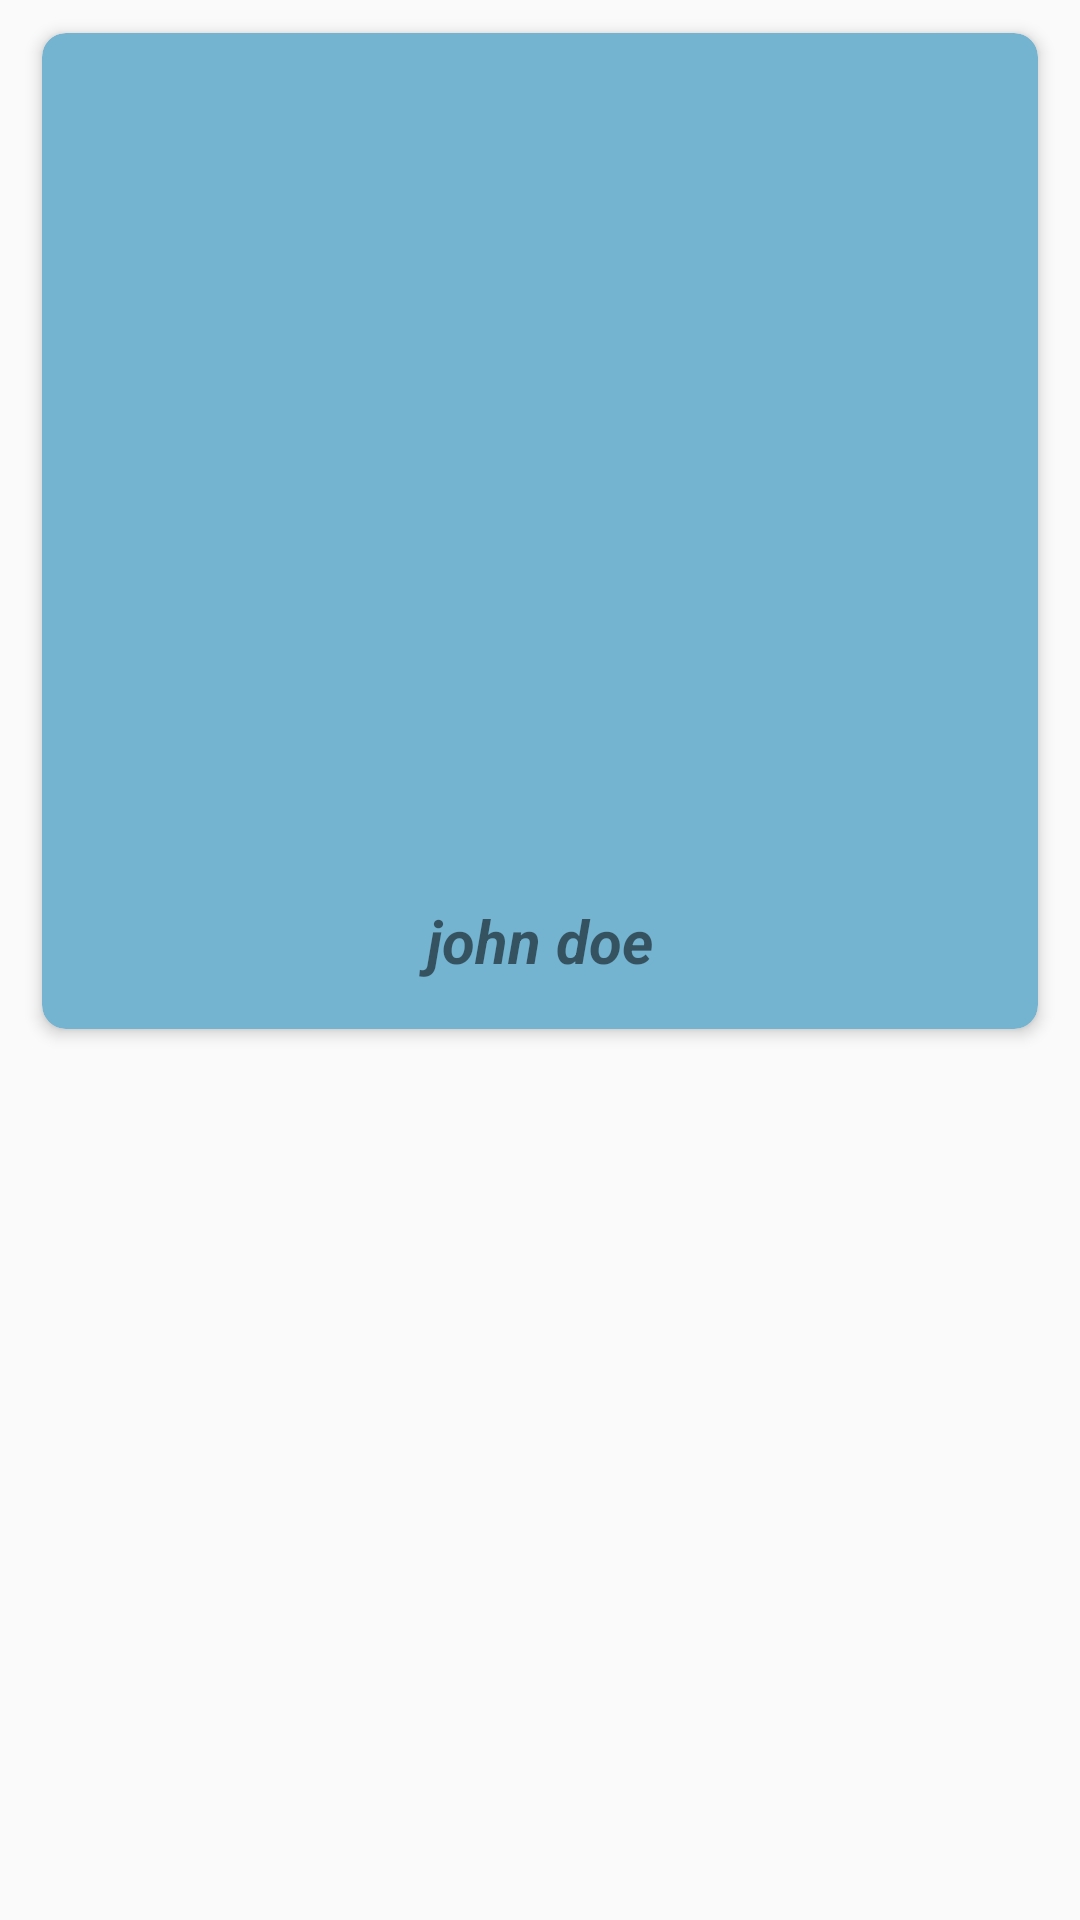

Produce the Android XML layout that renders to this screen, including the resource entries it uses.
<!-- AndroidManifest.xml: application theme AppTheme -->
<!-- res/layout/recyclerview_item_row.xml -->
<?xml version="1.0" encoding="utf-8"?>
<LinearLayout
    xmlns:android="http://schemas.android.com/apk/res/android"
    xmlns:app="http://schemas.android.com/apk/res-auto"
    android:layout_width="match_parent"
    android:layout_height="wrap_content"
    android:orientation="vertical">

    <androidx.cardview.widget.CardView
        android:id="@+id/cardview"
        android:layout_width="wrap_content"
        android:layout_height="wrap_content"
        android:layout_marginBottom="16dp"
        android:layout_marginLeft="16dp"
        android:layout_gravity="center"
        android:backgroundTint="@color/colorPrimary"
        android:layout_marginRight="16dp"
        app:cardCornerRadius="8dp"
        app:cardElevation="3dp"
        android:layout_margin="4dp"
        app:cardUseCompatPadding="true">

        <LinearLayout
            android:layout_width="300dp"
            android:layout_height="300dp"
            android:orientation="vertical"
            android:layout_gravity="center_horizontal|center_vertical"
            android:layout_margin="16dp">

            <ImageView
                android:id="@+id/ivImage"
                android:layout_width="wrap_content"
                android:layout_height="0dp"
                android:src="@drawable/appr1"
                android:scaleType="fitXY"
                android:layout_gravity="center"
                android:layout_weight="2" />
            <TextView
                android:id="@+id/tvTitle"
                android:layout_width="match_parent"
                android:layout_height="wrap_content"
                android:textAlignment="center"
                android:text="john doe"
                android:textSize="20sp"
                android:gravity="center_horizontal"
                android:textStyle="italic|bold" />
        </LinearLayout>



    </androidx.cardview.widget.CardView>


</LinearLayout>
<!-- resources referenced by this layout -->
<resources>
  <color name="colorPrimary">#74B4D1</color>
  <style name="AppTheme" parent="Theme.AppCompat.Light.DarkActionBar">
          
          <item name="colorPrimary">#2EBDA8</item>
          <item name="colorPrimaryDark">@color/colorPrimaryDark</item>
          <item name="colorAccent">@color/colorAccent</item>
          <item name="windowNoTitle">true</item>
      </style>
  <color name="colorPrimaryDark">#6C82FF</color>
  <color name="colorAccent">#87FDF2</color>
</resources>
